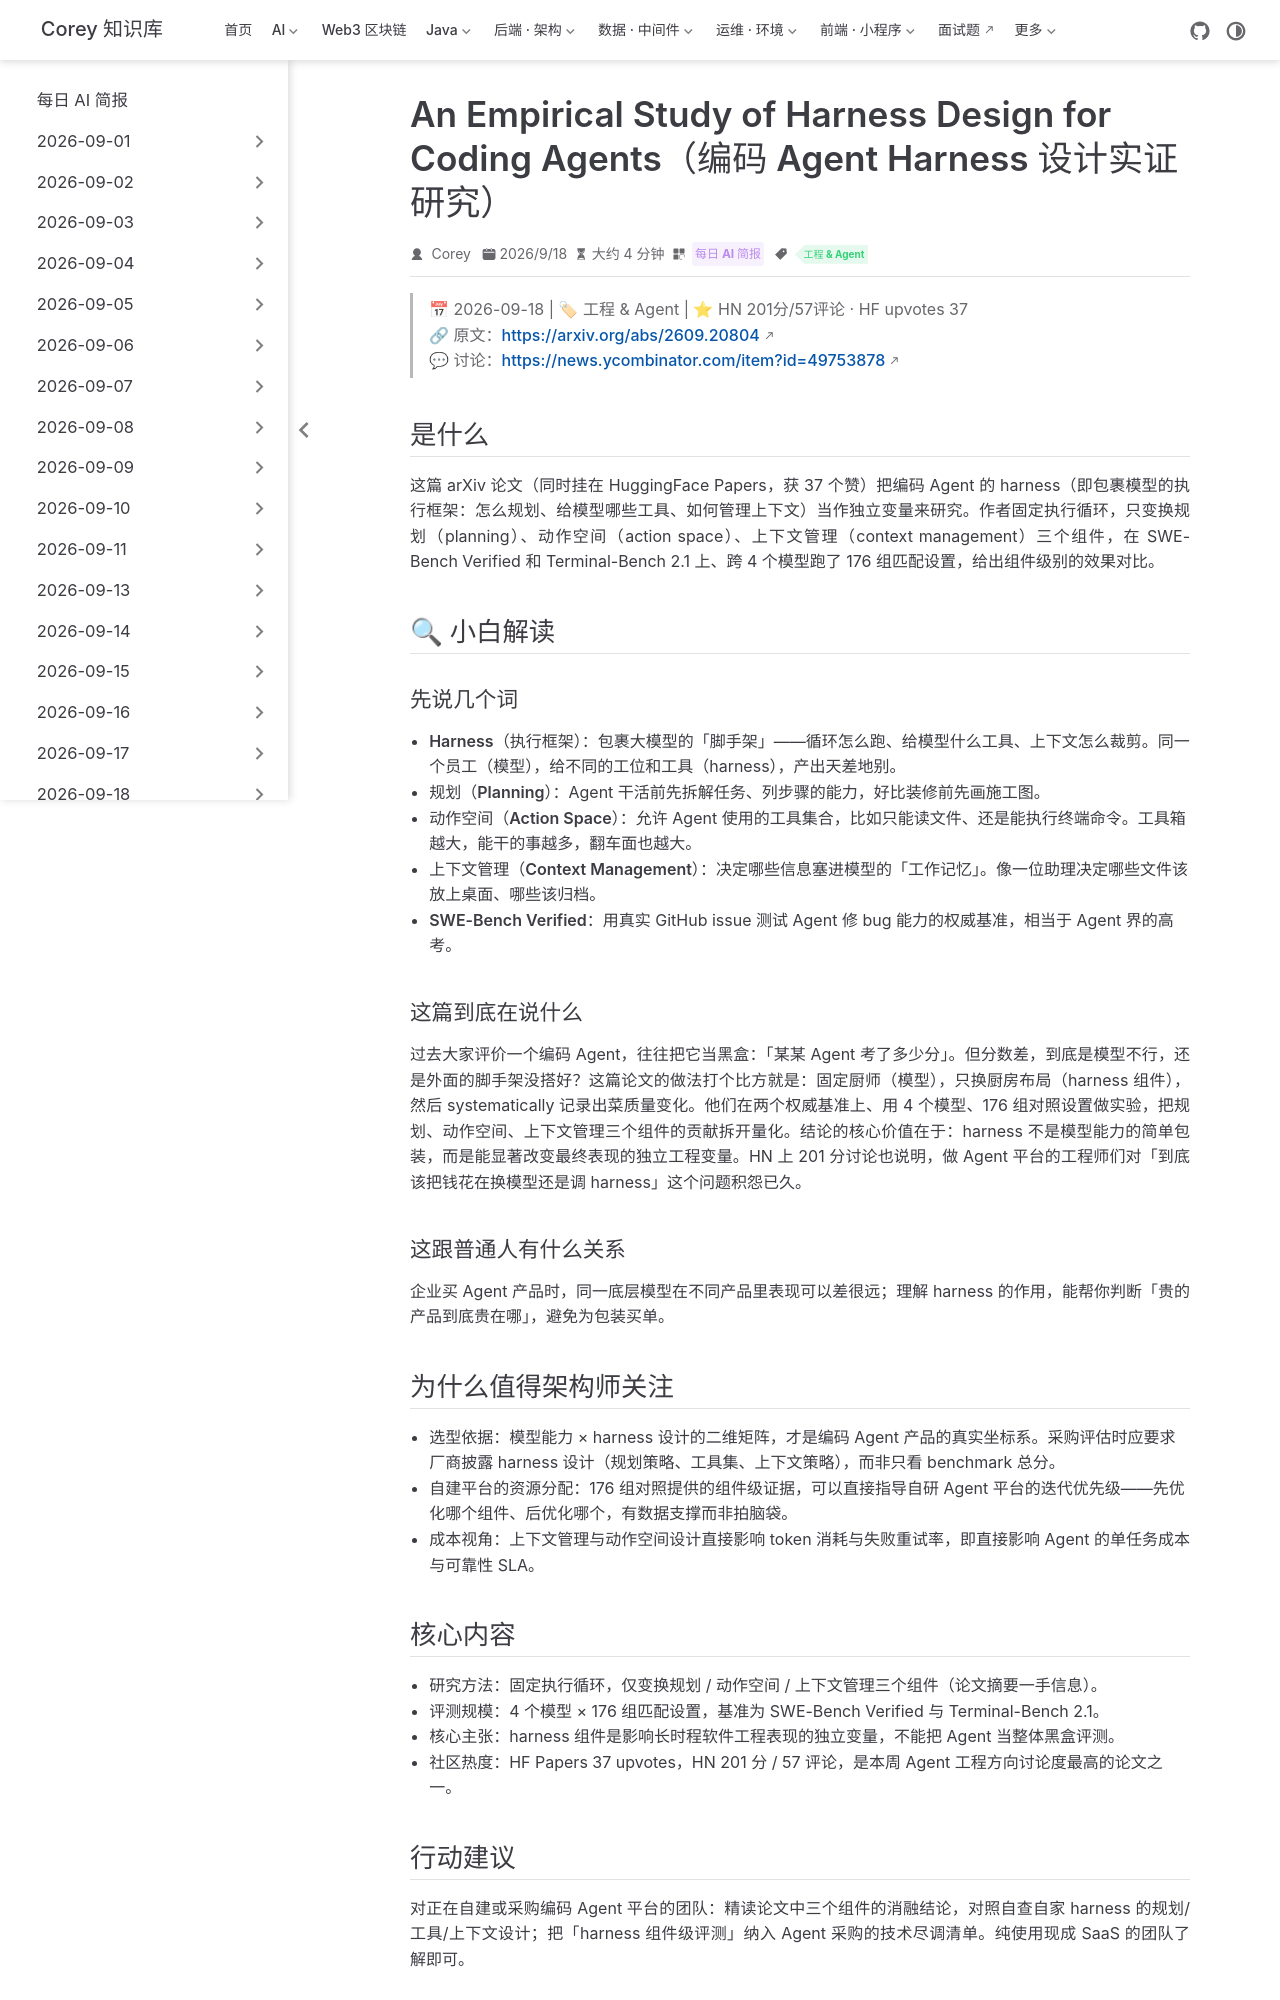

repository: code-corey/code-corey.github.io · page: News/2026-09-19/02-coding-agent-harness-design-study.html · generator: jekyll

---
title: "An Empirical Study of Harness Design for Coding Agents（编码 Agent Harness 设计实证研究）"
shortTitle: "编码 Agent Harness 实证研究"
sidebarGroup: "2026-09-19"
order: 2
date: 2026-09-18
category:
  - "每日 AI 简报"
tag:
  - "工程 & Agent"
description: "论文以固定执行循环、变量化三大组件的方式，在 4 个模型、176 组匹配设置上系统评测规划/动作空间/上下文管理对编码 Agent 表现的影响。"
---

# An Empirical Study of Harness Design for Coding Agents（编码 Agent Harness 设计实证研究）

> 📅 2026-09-18 | 🏷 工程 & Agent | ⭐ HN 201分/57评论 · HF upvotes 37
> 🔗 原文：https://arxiv.org/abs/2609.20804
> 💬 讨论：https://news.ycombinator.com/item?id=49753878

## 是什么

这篇 arXiv 论文（同时挂在 HuggingFace Papers，获 37 个赞）把编码 Agent 的 harness（即包裹模型的执行框架：怎么规划、给模型哪些工具、如何管理上下文）当作独立变量来研究。作者固定执行循环，只变换规划（planning）、动作空间（action space）、上下文管理（context management）三个组件，在 SWE-Bench Verified 和 Terminal-Bench 2.1 上、跨 4 个模型跑了 176 组匹配设置，给出组件级别的效果对比。

## 🔍 小白解读

### 先说几个词

- **Harness（执行框架）**：包裹大模型的「脚手架」——循环怎么跑、给模型什么工具、上下文怎么裁剪。同一个员工（模型），给不同的工位和工具（harness），产出天差地别。
- **规划（Planning）**：Agent 干活前先拆解任务、列步骤的能力，好比装修前先画施工图。
- **动作空间（Action Space）**：允许 Agent 使用的工具集合，比如只能读文件、还是能执行终端命令。工具箱越大，能干的事越多，翻车面也越大。
- **上下文管理（Context Management）**：决定哪些信息塞进模型的「工作记忆」。像一位助理决定哪些文件该放上桌面、哪些该归档。
- **SWE-Bench Verified**：用真实 GitHub issue 测试 Agent 修 bug 能力的权威基准，相当于 Agent 界的高考。

### 这篇到底在说什么

过去大家评价一个编码 Agent，往往把它当黑盒：「某某 Agent 考了多少分」。但分数差，到底是模型不行，还是外面的脚手架没搭好？这篇论文的做法打个比方就是：固定厨师（模型），只换厨房布局（harness 组件），然后 systematically 记录出菜质量变化。他们在两个权威基准上、用 4 个模型、176 组对照设置做实验，把规划、动作空间、上下文管理三个组件的贡献拆开量化。结论的核心价值在于：harness 不是模型能力的简单包装，而是能显著改变最终表现的独立工程变量。HN 上 201 分讨论也说明，做 Agent 平台的工程师们对「到底该把钱花在换模型还是调 harness」这个问题积怨已久。

### 这跟普通人有什么关系

企业买 Agent 产品时，同一底层模型在不同产品里表现可以差很远；理解 harness 的作用，能帮你判断「贵的产品到底贵在哪」，避免为包装买单。

## 为什么值得架构师关注

- **选型依据**：模型能力 × harness 设计的二维矩阵，才是编码 Agent 产品的真实坐标系。采购评估时应要求厂商披露 harness 设计（规划策略、工具集、上下文策略），而非只看 benchmark 总分。
- **自建平台的资源分配**：176 组对照提供的组件级证据，可以直接指导自研 Agent 平台的迭代优先级——先优化哪个组件、后优化哪个，有数据支撑而非拍脑袋。
- **成本视角**：上下文管理与动作空间设计直接影响 token 消耗与失败重试率，即直接影响 Agent 的单任务成本与可靠性 SLA。
